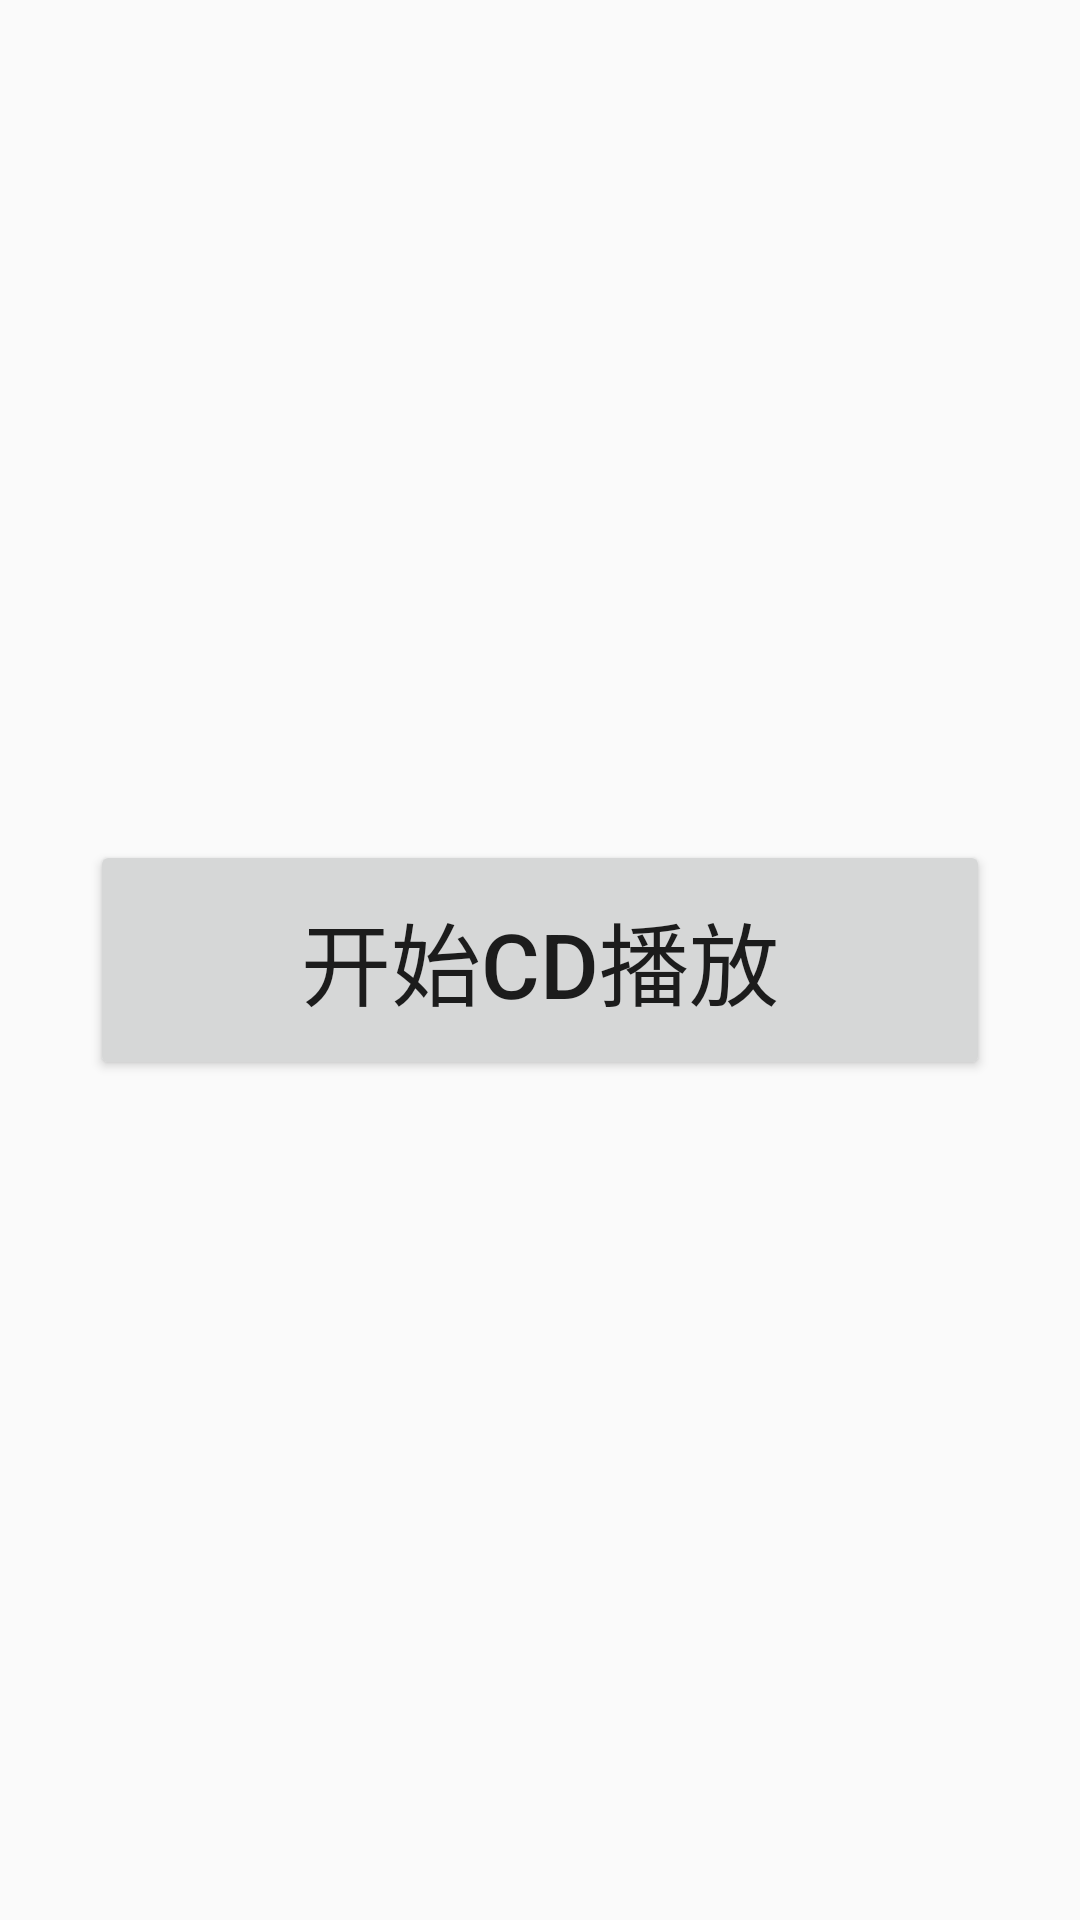

This screen was rendered from an Android layout file. Write that file and the resources it references.
<!-- AndroidManifest.xml: application theme Theme.AppCompat.DayNight.NoActionBar -->
<!-- res/layout/fragment_home.xml -->
<?xml version="1.0" encoding="utf-8"?>
<FrameLayout
        xmlns:android="http://schemas.android.com/apk/res/android"
        xmlns:app="http://schemas.android.com/apk/res-auto"
        xmlns:tools="http://schemas.android.com/tools"
        android:layout_width="match_parent"
        android:layout_height="match_parent"
        tools:context=".ui.home.HomeFragment">


    <Button
            android:id="@+id/start_button"
            android:layout_gravity="center"
            android:gravity="center"
            android:text="开始CD播放"
            android:textSize="30dp"
            android:layout_width="300dp"
            android:layout_height="80dp" tools:ignore="MissingConstraints"/>
</FrameLayout>
<!-- resources referenced by this layout -->
<resources>

</resources>
